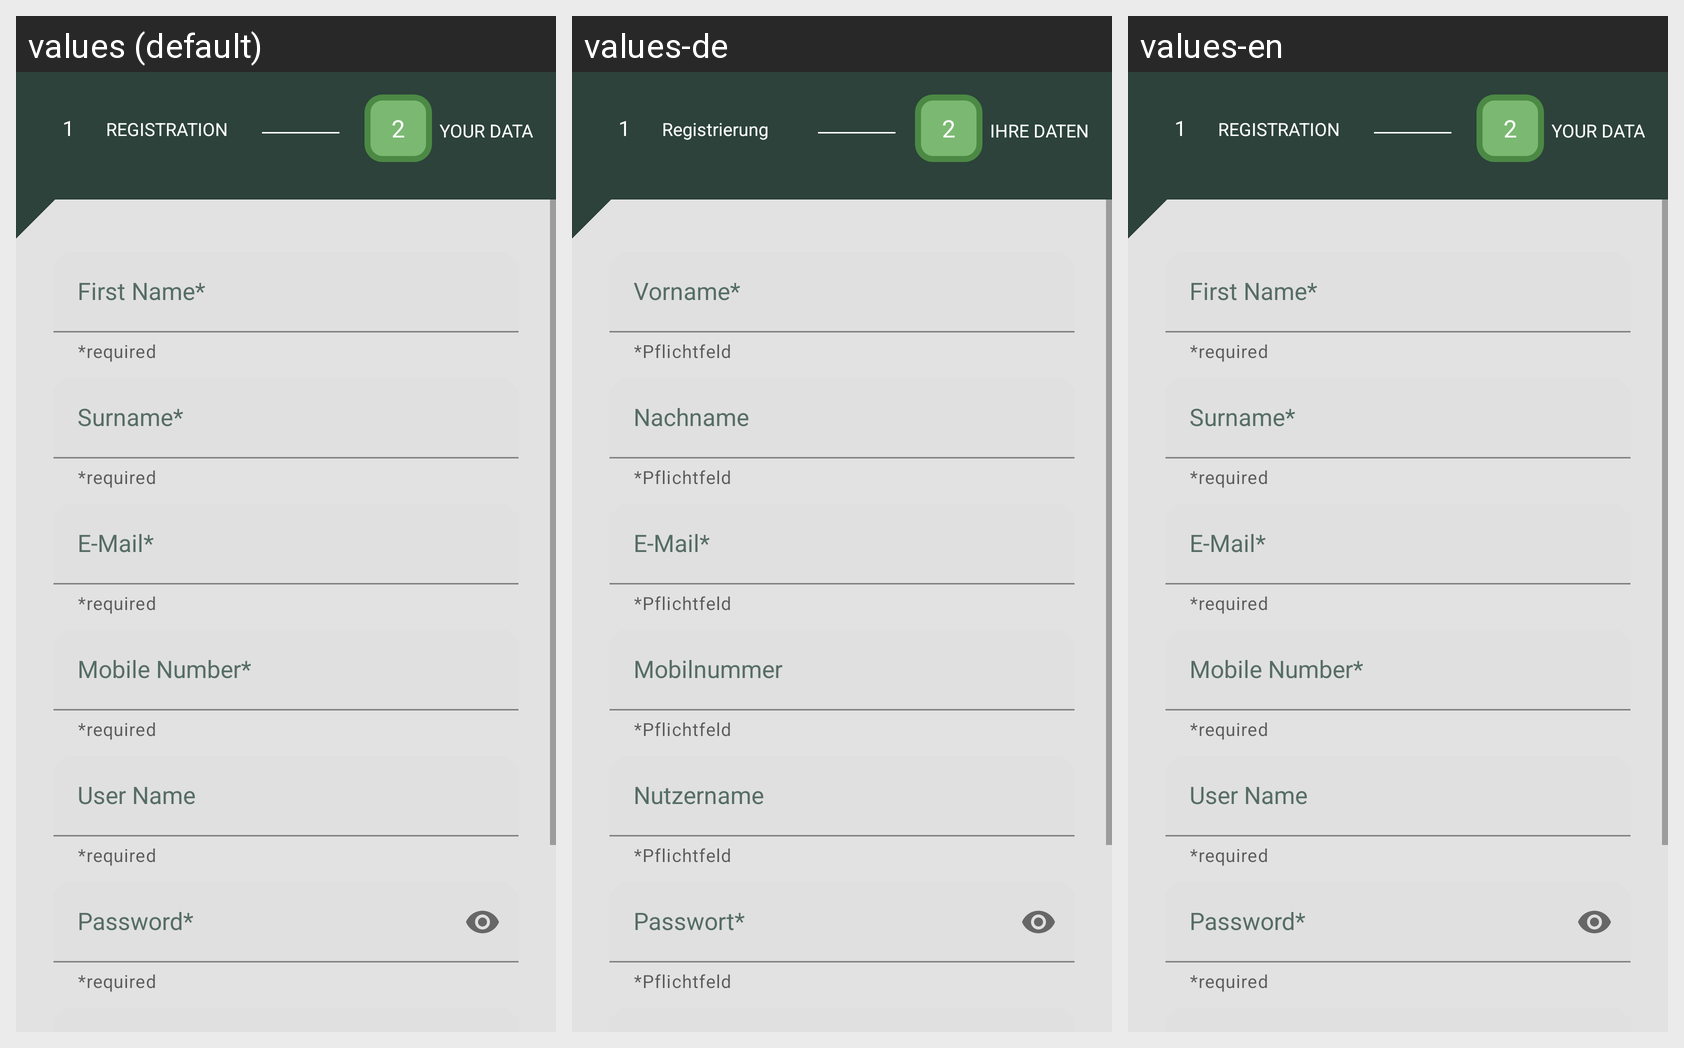

This grid shows one Android layout under several languages. Give, for every string resource on the screen, its name, the default text and each shown locale's text.
Android screen res/layout/fragment_registration__form.xml rendered under 3 locales, left to right: values (default), values-de, values-en. Device: Nexus 5 (rendered at 1080×1920; each locale shown at half size, 540×960, under a caption strip naming it); theme AppTheme.
Strings drawn on this screen, with the default value and each locale's value (text and hints the layout hard-codes, and strings that could not be matched under every locale, appear in the picture but are not listed):

_1
  values: 1
  values-de: 1  [not translated; the default value is used]
  values-en: 1  [not translated; the default value is used]

st_REGISTRATION
  values: REGISTRATION
  values-de: Registrierung
  values-en: REGISTRATION

_2
  values: 2
  values-de: 2  [not translated; the default value is used]
  values-en: 2  [not translated; the default value is used]

st_YOUR_DATA
  values: YOUR DATA
  values-de: IHRE DATEN
  values-en: YOUR DATA

st_required
  values: *required
  values-de: *Pflichtfeld
  values-en: *required

st_firstname
  values: First Name*
  values-de: Vorname*
  values-en: First Name*

st_Surname
  values: Surname*
  values-de: Nachname
  values-en: Surname*

st_email
  values: E-Mail*
  values-de: E-Mail*
  values-en: E-Mail*

st_MobileNumber
  values: Mobile Number*
  values-de: Mobilnummer
  values-en: Mobile Number*

st_user_name
  values: User Name
  values-de: Nutzername
  values-en: User Name

st_password
  values: Password*
  values-de: Passwort*
  values-en: Password*
